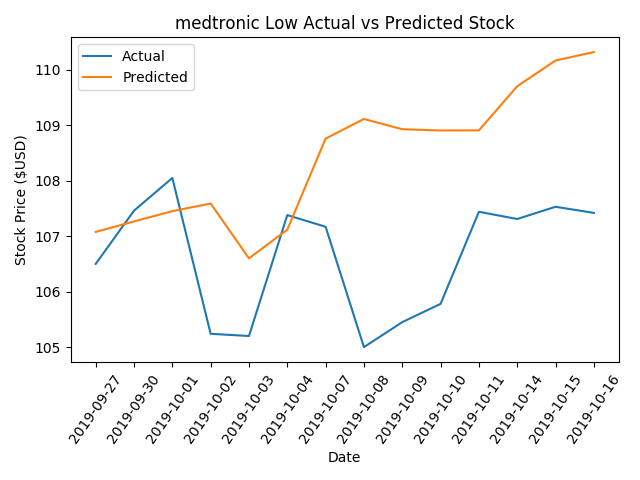

The data file committed next to this chart (first rows):
, Date, Actual, Predicted
0, 2019-09-27, 106.5, 107.1
1, 2019-09-30, 107.5, 107.3
2, 2019-10-01, 108.1, 107.5
3, 2019-10-02, 105.2, 107.6
4, 2019-10-03, 105.2, 106.6
5, 2019-10-04, 107.4, 107.1
6, 2019-10-07, 107.2, 108.8
7, 2019-10-08, 105.0, 109.1
8, 2019-10-09, 105.4, 108.9
9, 2019-10-10, 105.8, 108.9
10, 2019-10-11, 107.4, 108.9
11, 2019-10-14, 107.3, 109.7
12, 2019-10-15, 107.5, 110.2
13, 2019-10-16, 107.4, 110.3
